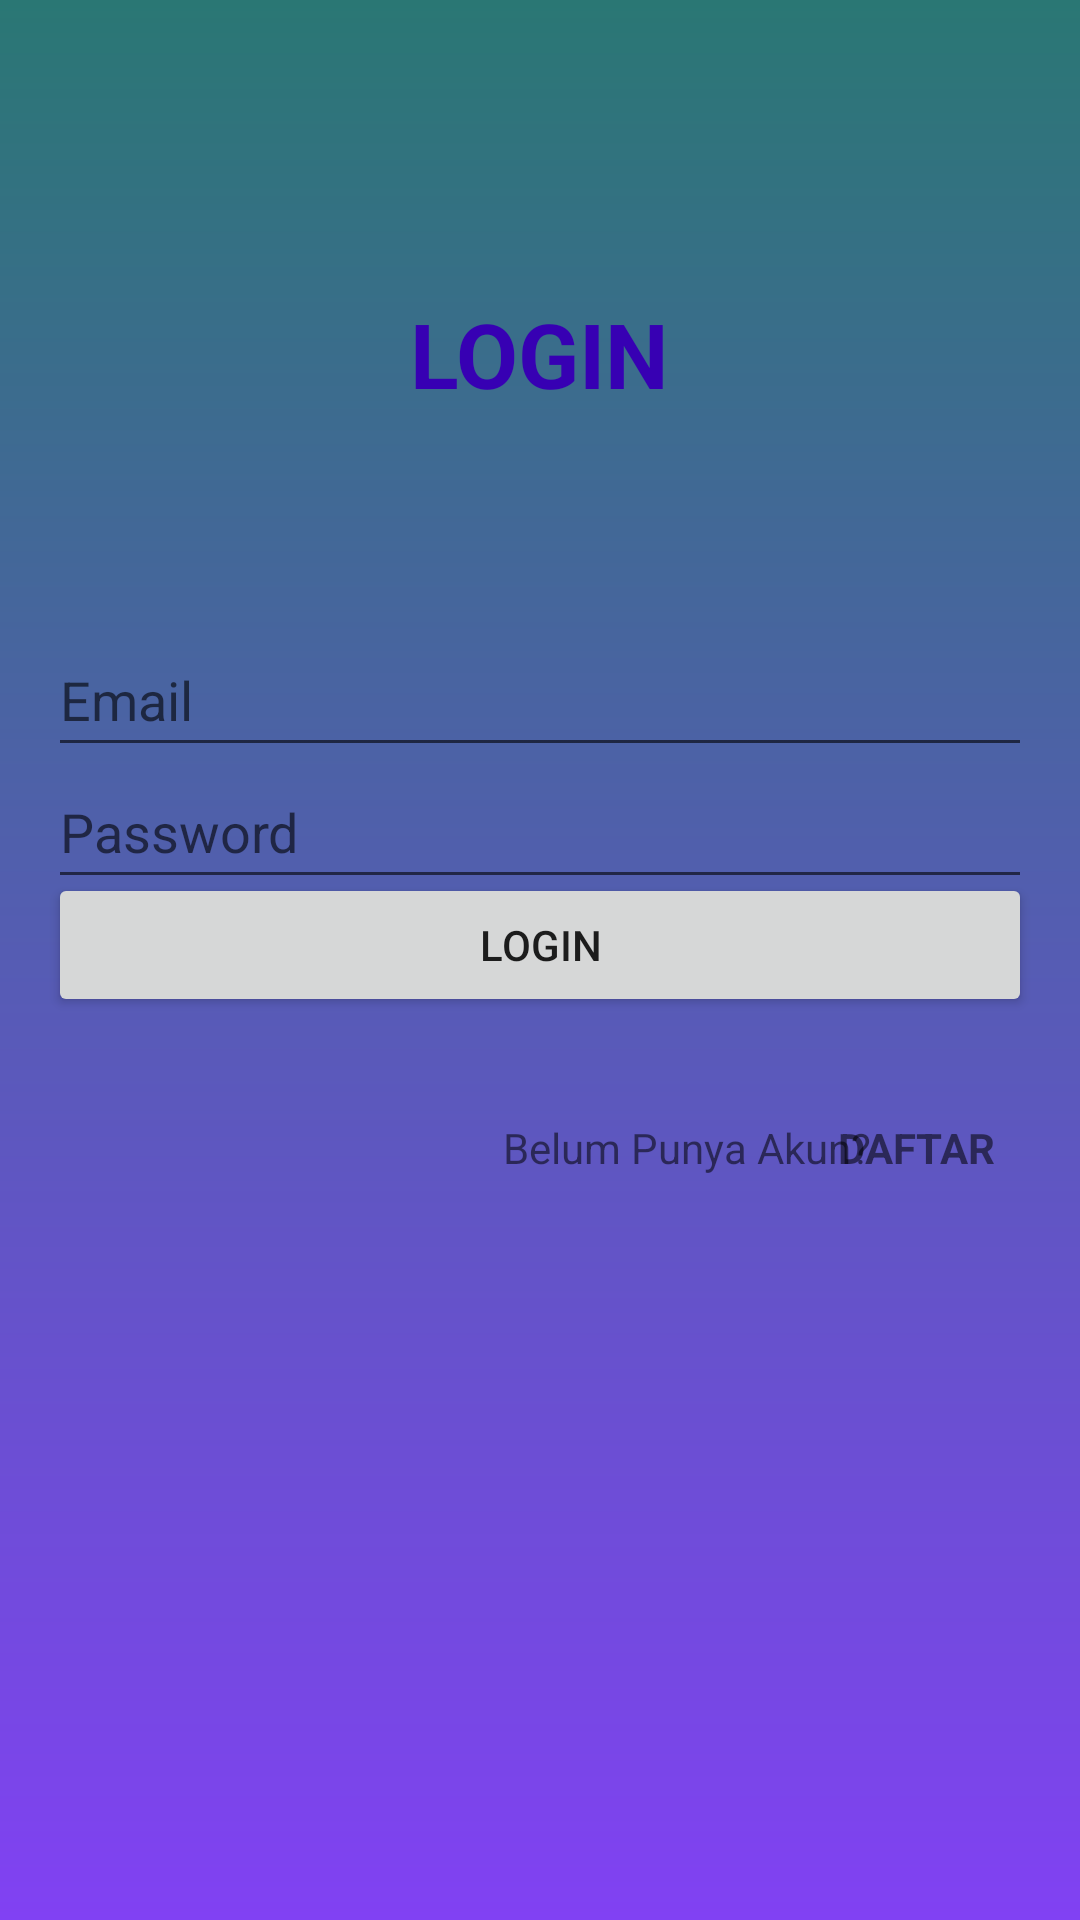

Reconstruct the res/layout file that produces this screen, plus the resources it refers to.
<!-- AndroidManifest.xml: application theme Theme.RecyclerViewReka -->
<!-- res/layout/activity_login.xml -->
<?xml version="1.0" encoding="utf-8"?>
<androidx.constraintlayout.widget.ConstraintLayout xmlns:android="http://schemas.android.com/apk/res/android"
    xmlns:app="http://schemas.android.com/apk/res-auto"
    xmlns:tools="http://schemas.android.com/tools"
    android:layout_width="match_parent"
    android:layout_height="match_parent"
    android:orientation="vertical"
    tools:context=".Login"
    android:padding="16dp"
    android:background="@drawable/background">

    <EditText
        android:id="@+id/et_email"
        android:layout_width="match_parent"
        android:layout_height="48dp"
        android:hint="Email"
        android:inputType="textEmailAddress"
        app:layout_constraintBottom_toBottomOf="parent"
        app:layout_constraintTop_toTopOf="parent"
        app:layout_constraintVertical_bias="0.342"
        tools:layout_editor_absoluteX="0dp" />

    <EditText
        android:id="@+id/et_password"
        android:layout_width="match_parent"
        android:layout_height="48dp"
        android:hint="Password"
        android:inputType="textPassword"
        app:layout_constraintBottom_toBottomOf="parent"
        app:layout_constraintTop_toTopOf="parent"
        app:layout_constraintVertical_bias="0.421"
        tools:layout_editor_absoluteX="0dp" />

    <Button
        android:id="@+id/btnlogin"
        android:layout_width="match_parent"
        android:layout_height="wrap_content"
        android:text="Login"
        app:layout_constraintBottom_toBottomOf="parent"
        app:layout_constraintTop_toTopOf="parent"
        app:layout_constraintVertical_bias="0.491"
        tools:layout_editor_absoluteX="-162dp" />

    <TextView
        android:id="@+id/textView"
        android:layout_width="wrap_content"
        android:layout_height="wrap_content"
        android:text="LOGIN"
        android:textColor="@color/purple_700"
        android:textSize="30sp"
        android:textStyle="bold"
        app:layout_constraintBottom_toBottomOf="parent"
        app:layout_constraintEnd_toEndOf="parent"
        app:layout_constraintStart_toStartOf="parent"
        app:layout_constraintTop_toTopOf="parent"
        app:layout_constraintVertical_bias="0.144" />

    <TextView
        android:id="@+id/textView2"
        android:layout_width="wrap_content"
        android:layout_height="wrap_content"
        android:text="Belum Punya Akun?"
        app:layout_constraintBottom_toBottomOf="parent"
        app:layout_constraintEnd_toEndOf="parent"
        app:layout_constraintHorizontal_bias="0.739"
        app:layout_constraintStart_toStartOf="parent"
        app:layout_constraintTop_toTopOf="parent"
        app:layout_constraintVertical_bias="0.606" />

    <TextView
        android:id="@+id/textDaftar"
        android:layout_width="wrap_content"
        android:layout_height="wrap_content"
        android:text="DAFTAR"
        android:textStyle="bold"
        app:layout_constraintBottom_toBottomOf="parent"
        app:layout_constraintEnd_toEndOf="parent"
        app:layout_constraintHorizontal_bias="0.955"
        app:layout_constraintStart_toStartOf="parent"
        app:layout_constraintTop_toTopOf="parent"
        app:layout_constraintVertical_bias="0.606" />

</androidx.constraintlayout.widget.ConstraintLayout>
<!-- resources referenced by this layout -->
<resources>
  <color name="purple_700">#FF3700B3</color>
  <!-- drawable background (drawable) -->
  <shape xmlns:android="http://schemas.android.com/apk/res/android"
      android:shape="rectangle">
      <gradient
          android:startColor="#8141F3"
          android:endColor="#2A7774"
          android:angle="90"/>
  </shape>
  <style name="Theme.RecyclerViewReka" parent="Theme.MaterialComponents.DayNight.DarkActionBar">
          
          <item name="colorPrimary">@color/purple_500</item>
          <item name="colorPrimaryVariant">@color/purple_700</item>
          <item name="colorOnPrimary">@color/white</item>
          
          <item name="colorSecondary">@color/teal_200</item>
          <item name="colorSecondaryVariant">@color/teal_700</item>
          <item name="colorOnSecondary">@color/black</item>
          
          <item name="android:statusBarColor" tools:targetApi="l">?attr/colorPrimaryVariant</item>
          
      </style>
  <color name="purple_500">#FF6200EE</color>
  <color name="white">#FFFFFFFF</color>
  <color name="teal_200">#FF03DAC5</color>
  <color name="teal_700">#FF018786</color>
  <color name="black">#FF000000</color>
</resources>
